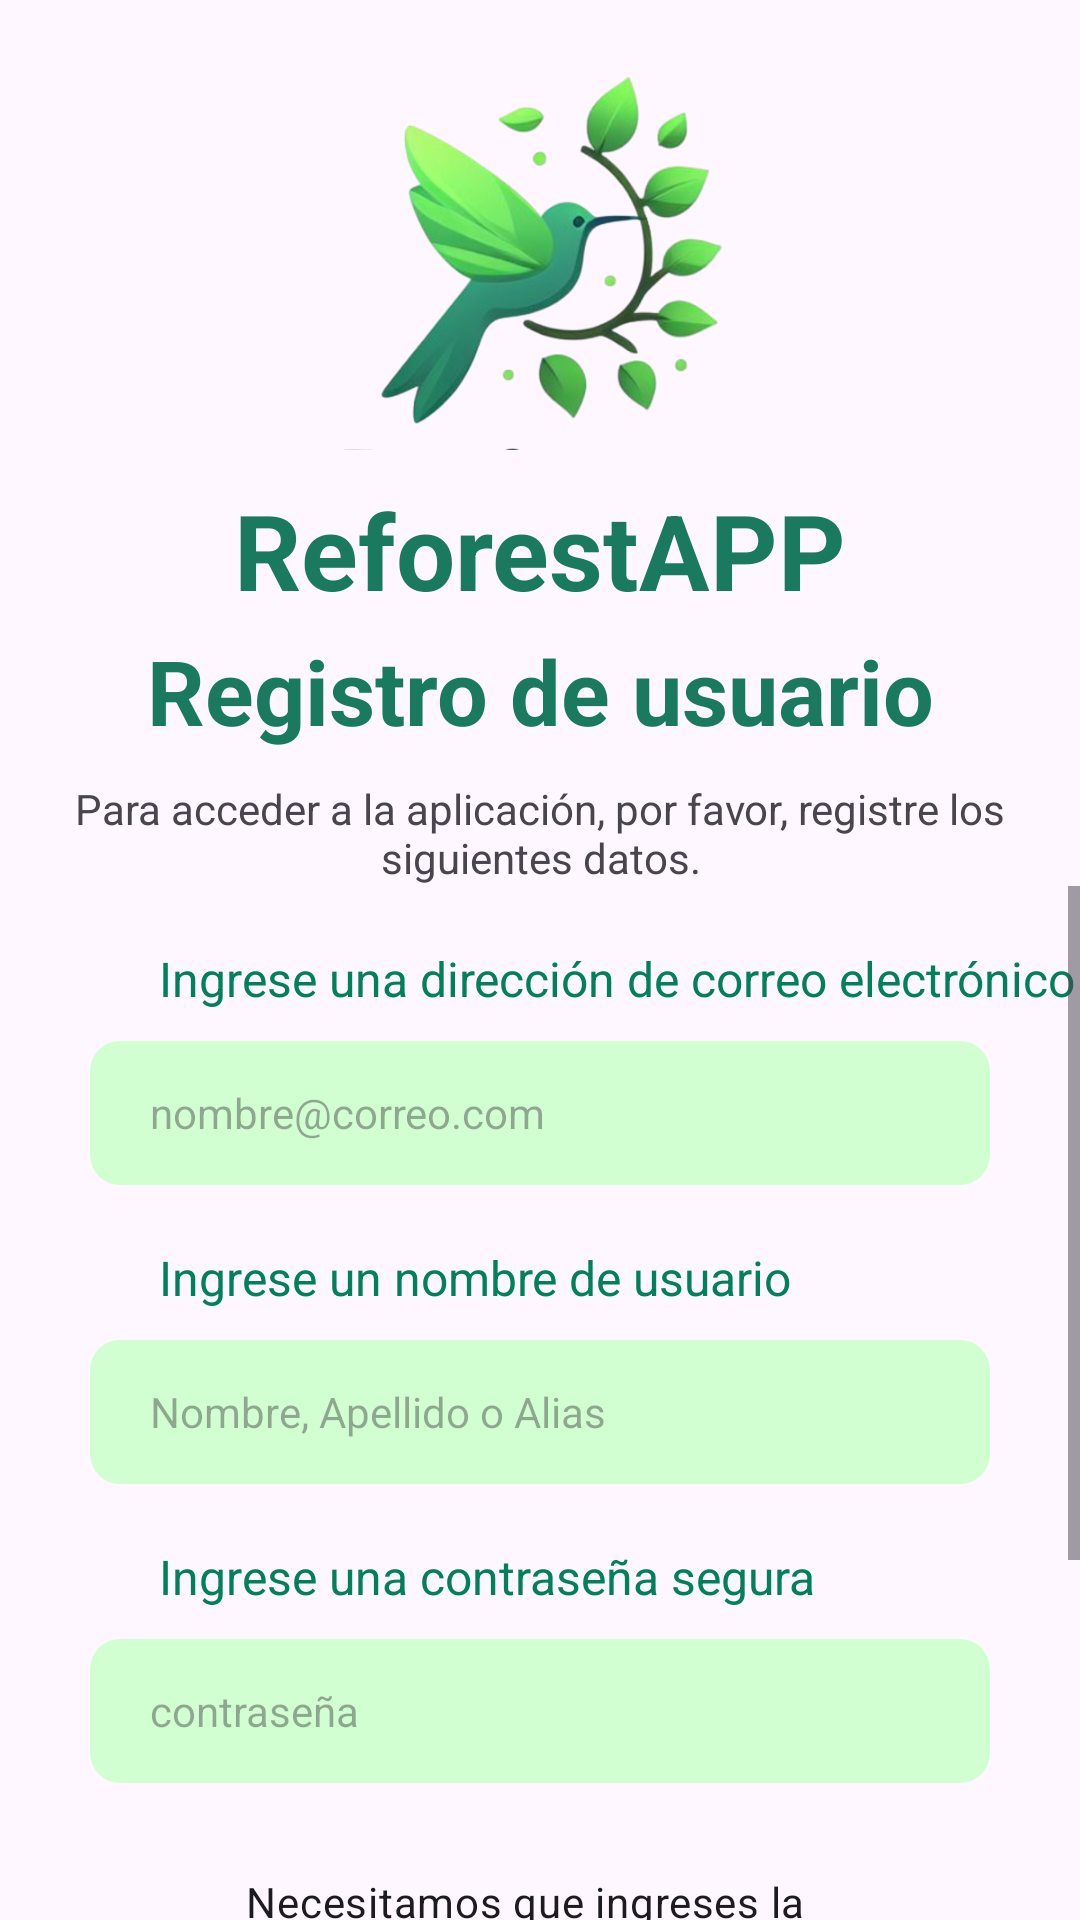

The Android layout XML behind this screen, and the referenced resources:
<!-- AndroidManifest.xml: application theme Theme.InicioSesionRA -->
<!-- res/layout/activity_registro_usurario_ra.xml -->
<?xml version="1.0" encoding="utf-8"?>
<LinearLayout xmlns:android="http://schemas.android.com/apk/res/android"
    xmlns:app="http://schemas.android.com/apk/res-auto"
    xmlns:tools="http://schemas.android.com/tools"
    android:layout_width="match_parent"
    android:layout_height="match_parent"
    android:orientation="vertical"
    tools:context=".RegistroUsurarioRA">

    <ImageView
        android:id="@+id/imageView2"
        android:layout_width="150sp"
        android:layout_height="150sp"
        android:layout_gravity="center"
        android:layout_marginBottom="10dp"
        app:srcCompat="@drawable/logo"
        />
    <TextView
        android:id ="@+id/txtNombreAPP"
        android:layout_width="match_parent"
        android:layout_height="45sp"
        android:text="ReforestAPP"
        android:textSize="35sp"
        android:gravity="center"
        android:textStyle="bold"
        android:textColor="#1A7A5F"
        android:layout_marginBottom="5dp"
        />

    <TextView
        android:id ="@+id/TxtRegistroUser"
        android:layout_width="match_parent"
        android:layout_height="40sp"
        android:text="Registro de usuario"
        android:textSize="30sp"
        android:gravity="center"
        android:textStyle="bold"
        android:textColor="#1A7A5F"
        android:layout_marginBottom="10sp"
        />

    <TextView
        android:id="@+id/txt_info"
        android:layout_width="match_parent"
        android:layout_height="wrap_content"
        android:gravity="center"
        android:paddingStart="20sp"
        android:paddingEnd="20sp"
        android:text="Para acceder a la aplicación, por favor, registre los siguientes datos." />


    


    <ScrollView
        android:layout_width="match_parent"
        android:layout_height="match_parent">

        <LinearLayout
            android:layout_width="match_parent"
            android:layout_height="wrap_content"
            android:orientation="vertical" >

            <TextView
                android:id="@+id/TxtCorreo"
                android:layout_width="match_parent"
                android:layout_height="wrap_content"
                android:layout_marginTop="20sp"
                android:gravity="left"
                android:paddingStart="53sp"
                android:text="Ingrese una dirección de correo electrónico"
                android:textColor="#00805C"
                android:textSize="16sp" />

            <EditText
                android:id="@+id/EdText_Correo"
                android:layout_width="300sp"
                android:layout_height="48dp"
                android:layout_gravity="center"
                android:layout_margin="10sp"
                android:background="@drawable/borde_entrada"
                android:ems="10"
                android:hint="nombre@correo.com"
                android:inputType="textEmailAddress"
                android:paddingStart="20dp"
                android:textSize="14sp" />

            <TextView
                android:id="@+id/TxtNomUsuario"
                android:layout_width="match_parent"
                android:layout_height="wrap_content"
                android:layout_marginTop="10sp"
                android:gravity="left"
                android:paddingStart="53sp"
                android:text="Ingrese un nombre de usuario"
                android:textColor="#00805C"
                android:textSize="16sp" />

            <EditText
                android:id="@+id/EdText_NomUsuario"
                android:layout_width="300sp"
                android:layout_height="48dp"
                android:layout_gravity="center"
                android:layout_margin="10sp"
                android:background="@drawable/borde_entrada"
                android:ems="10"
                android:hint="Nombre, Apellido o Alias"
                android:inputType="text"
                android:paddingStart="20dp"
                android:textSize="14sp" />

            <TextView
                android:id="@+id/TxtConstraseña"
                android:layout_width="match_parent"
                android:layout_height="wrap_content"
                android:layout_marginTop="10sp"
                android:gravity="left"
                android:paddingStart="53sp"
                android:text="Ingrese una contraseña segura"
                android:textColor="#00805C"
                android:textSize="16sp" />

            <EditText
                android:id="@+id/EdText_Contraseña"
                android:layout_width="300sp"
                android:layout_height="48dp"
                android:layout_gravity="center"
                android:layout_margin="10sp"
                android:background="@drawable/borde_entrada"
                android:ems="10"
                android:hint="contraseña"
                android:inputType="textPassword"
                android:paddingStart="20dp"
                android:textSize="14sp" />


            <RadioButton
                android:id="@+id/RBtn_Condiciones"
                android:layout_width="match_parent"
                android:layout_height="wrap_content"
                android:text="Necesitamos que ingreses la dirección de correo con la que te registraste y te enviaremos un código para restablecer tu contraseña."
                android:layout_marginEnd="50sp"
                android:layout_marginTop="20sp"
                android:layout_marginStart="50sp"
                android:layout_marginBottom="20sp"
                />

            <Button
                android:id="@+id/btn_Registrarse"
                android:layout_width="270dp"
                android:layout_height="wrap_content"
                android:layout_gravity="center"
                android:layout_margin="10dp"
                android:backgroundTint="#00674B"
                android:text="Registrarse" />

            <TextView
                android:id="@+id/Link_VolverIni"
                android:layout_width="match_parent"
                android:layout_height="wrap_content"
                android:layout_marginTop="6sp"
                android:gravity="center"
                android:text="Volver: Inicio de sesión"
                android:textColor="#00805C"
                android:textColorLink="#7FF066"
                android:textSize="16sp" />


        </LinearLayout>
    </ScrollView>

</LinearLayout>
<!-- resources referenced by this layout -->
<resources>
  <!-- drawable borde_entrada (drawable) -->
  <?xml version="1.0" encoding="utf-8"?>
  <shape
      xmlns:android="http://schemas.android.com/apk/res/android"
      android:shape = "rectangle">
      <solid android:color="#D2FFD2"/>
      <padding android:left="1dp"
          android:top="1dp"
          android:bottom="1dp"
          android:right="1dp"
          />
      <corners android:radius="10sp" />
  </shape>
  <!-- drawable logo: png bitmap (drawable, 136685 bytes) -->
  <style name="Theme.InicioSesionRA" parent="Base.Theme.InicioSesionRA" />
  <style name="Base.Theme.InicioSesionRA" parent="Theme.Material3.DayNight.NoActionBar">
          
          
      </style>
</resources>
